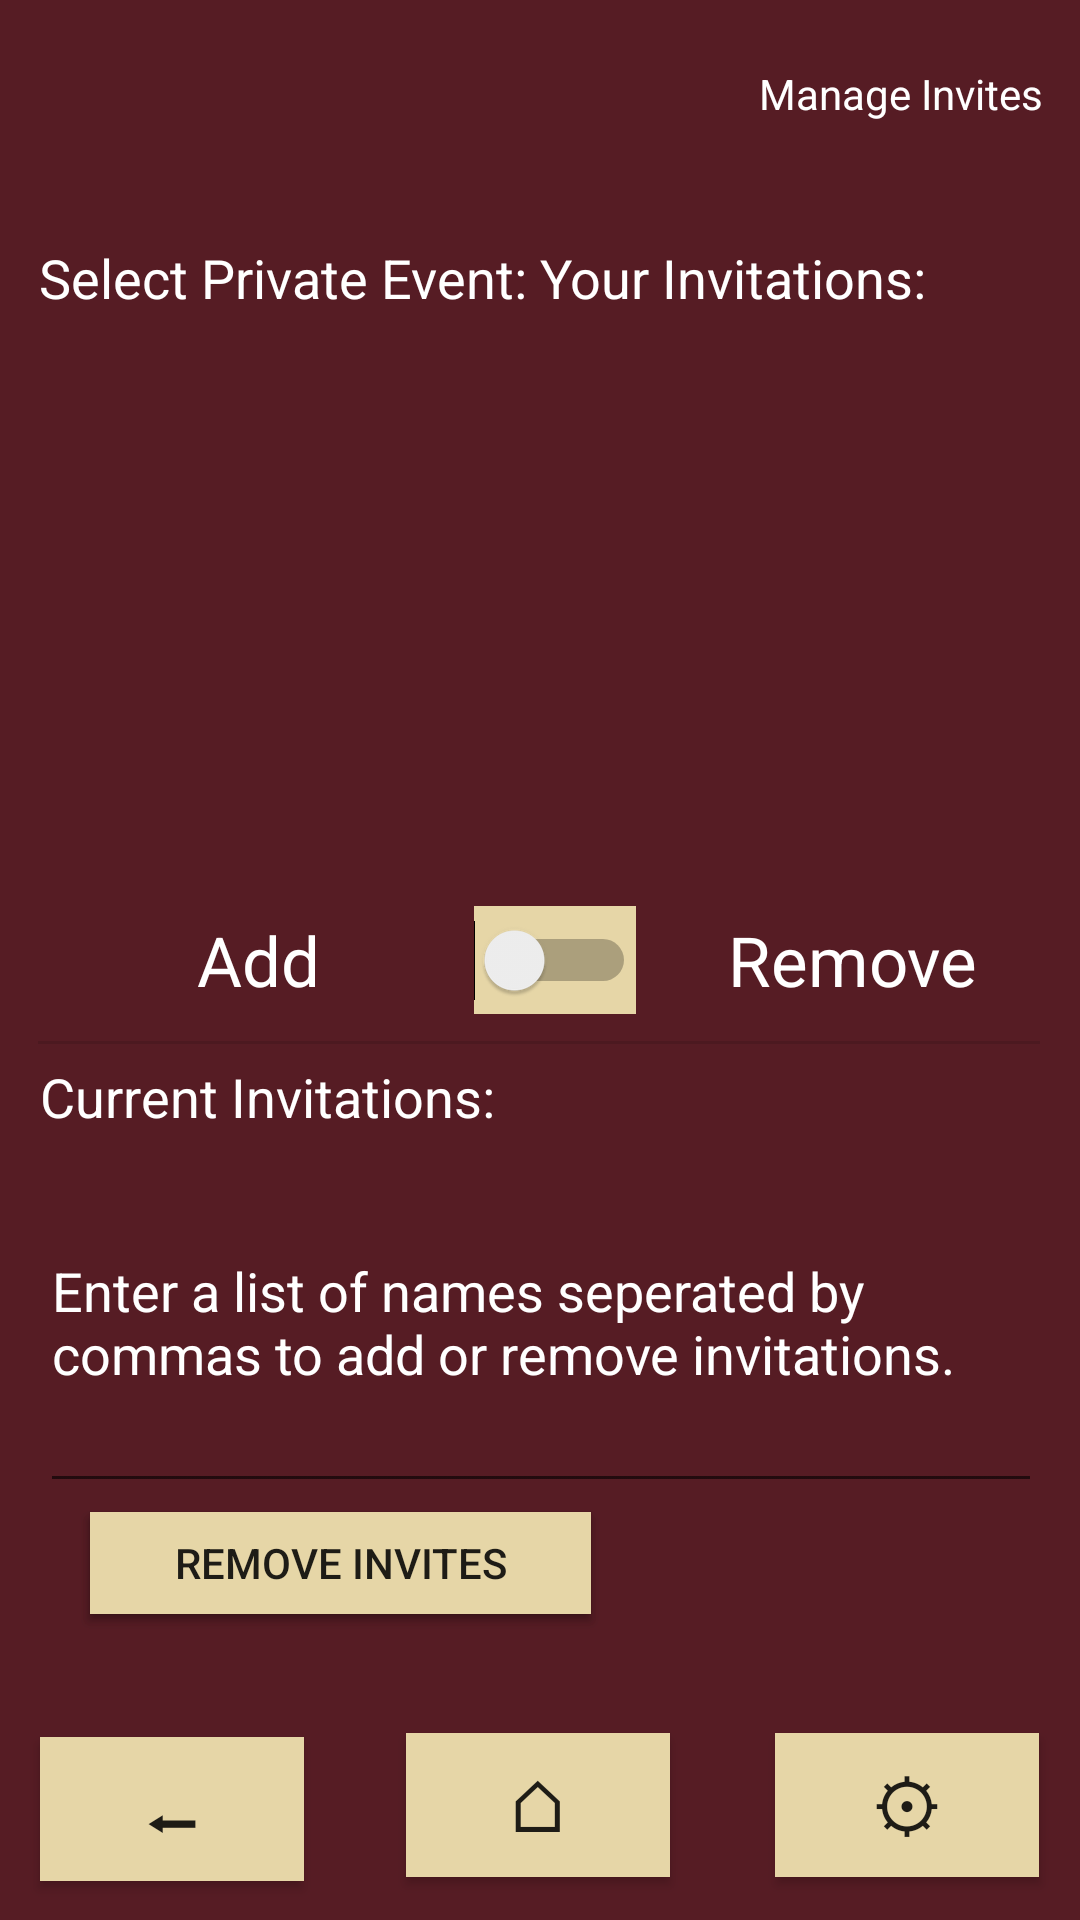

Layout XML and referenced resources for this Android screen:
<!-- AndroidManifest.xml: application theme Theme.EventsManager -->
<!-- res/layout/fragment_manage_invites.xml -->
<?xml version="1.0" encoding="utf-8"?>
<FrameLayout xmlns:android="http://schemas.android.com/apk/res/android"
    xmlns:app="http://schemas.android.com/apk/res-auto"
    xmlns:tools="http://schemas.android.com/tools"
    android:layout_width="match_parent"
    android:layout_height="match_parent"
    android:background="#800020"
    tools:context=".view.ManageInvites">

    
    <androidx.constraintlayout.widget.ConstraintLayout
        android:layout_width="match_parent"
        android:layout_height="match_parent"
        android:background="#561C24">

        <TextView
            android:id="@+id/manageInvitesText"
            android:layout_width="wrap_content"
            android:layout_height="wrap_content"
            android:text="Manage Invites"
            android:textColor="#FFFFFF"
            app:layout_constraintBottom_toBottomOf="parent"
            app:layout_constraintEnd_toEndOf="parent"
            app:layout_constraintHorizontal_bias="0.954"
            app:layout_constraintStart_toStartOf="parent"
            app:layout_constraintTop_toTopOf="parent"
            app:layout_constraintVertical_bias="0.035" />



        <LinearLayout
            android:id="@+id/linearLayout2"
            android:layout_width="332dp"
            android:layout_height="36dp"
            android:layout_gravity="center"
            android:orientation="horizontal"
            app:layout_constraintBottom_toBottomOf="parent"
            app:layout_constraintEnd_toEndOf="parent"
            app:layout_constraintStart_toStartOf="parent"
            app:layout_constraintTop_toTopOf="parent">

            <TextView
                android:id="@+id/addText"
                android:layout_width="144dp"
                android:layout_height="match_parent"
                android:gravity="center"
                android:hint="Add"
                android:textColorHint="#FFFFFF"
                android:textSize="23sp" />


            <Switch
                android:id="@+id/addRemoveSwitch"
                android:layout_width="wrap_content"
                android:layout_height="match_parent"
                android:background="#E6D6A7"
                android:gravity="center" />


            <TextView
                android:id="@+id/removeText"
                android:layout_width="144dp"
                android:layout_height="match_parent"
                android:gravity="center"
                android:hint="Remove"
                android:textColorHint="#FFFFFF"
                android:textSize="23sp" />
        </LinearLayout>

        <Button
            android:id="@+id/addInvitesButton"
            android:layout_width="167dp"
            android:layout_height="34dp"
            android:text="Add Invites"
            android:background="#E6D6A7"
            app:layout_constraintBottom_toBottomOf="@+id/backButton"
            app:layout_constraintEnd_toEndOf="parent"
            app:layout_constraintHorizontal_bias="0.155"
            app:layout_constraintStart_toStartOf="parent"
            app:layout_constraintTop_toTopOf="parent"
            app:layout_constraintVertical_bias="0.85" />

        <Button
            android:id="@+id/removeInvitesButton"
            android:layout_width="167dp"
            android:layout_height="34dp"
            android:background="#E6D6A7"
            android:text="Remove Invites"
            app:layout_constraintBottom_toBottomOf="@+id/backButton"
            app:layout_constraintEnd_toEndOf="parent"
            app:layout_constraintHorizontal_bias="0.155"
            app:layout_constraintStart_toStartOf="parent"
            app:layout_constraintTop_toTopOf="parent"
            app:layout_constraintVertical_bias="0.85" />

        <Button
            android:id="@+id/homeButton"
            android:layout_width="wrap_content"
            android:layout_height="wrap_content"
            android:background="#E6D6A7"
            android:text="@string/u2302"
            android:textSize="24sp"
            app:layout_constraintBottom_toBottomOf="parent"
            app:layout_constraintEnd_toEndOf="parent"
            app:layout_constraintHorizontal_bias="0.498"
            app:layout_constraintStart_toStartOf="parent"
            app:layout_constraintTop_toTopOf="parent"
            app:layout_constraintVertical_bias="0.976" />

        <Button
            android:id="@+id/backButton"
            android:layout_width="wrap_content"
            android:layout_height="wrap_content"
            android:background="#E6D6A7"
            android:text="@string/u2b05"
            android:textSize="24sp"
            app:layout_constraintBottom_toBottomOf="parent"
            app:layout_constraintEnd_toEndOf="parent"
            app:layout_constraintHorizontal_bias="0.049"
            app:layout_constraintStart_toStartOf="parent"
            app:layout_constraintTop_toTopOf="parent"
            app:layout_constraintVertical_bias="0.978" />

        <Button
            android:id="@+id/exitButton"
            android:layout_width="wrap_content"
            android:layout_height="wrap_content"
            android:background="#E6D6A7"
            android:text="@string/u2699"
            android:textSize="24sp"
            app:layout_constraintBottom_toBottomOf="parent"
            app:layout_constraintEnd_toEndOf="parent"
            app:layout_constraintHorizontal_bias="0.95"
            app:layout_constraintStart_toStartOf="parent"
            app:layout_constraintTop_toTopOf="parent"
            app:layout_constraintVertical_bias="0.976" />

        <EditText
            android:id="@+id/editTextInputPeople"
            android:layout_width="334dp"
            android:layout_height="93dp"
            android:ems="10"
            android:gravity="start|top"
            android:hint="Enter a list of names seperated by commas to add or remove invitations."
            android:inputType="textMultiLine"
            android:textColorHint="#FFFFFF"
            android:textColor="#FFFFFF"
            app:layout_constraintBottom_toBottomOf="parent"
            app:layout_constraintEnd_toEndOf="parent"
            app:layout_constraintHorizontal_bias="0.519"
            app:layout_constraintStart_toStartOf="parent"
            app:layout_constraintTop_toTopOf="parent"
            app:layout_constraintVertical_bias="0.746" />

        <View
            android:id="@+id/divider2"
            android:layout_width="334dp"
            android:layout_height="1dp"
            android:outlineSpotShadowColor="#FFFFFF"
            android:background="?android:attr/listDivider"
            app:layout_constraintBottom_toBottomOf="parent"
            app:layout_constraintEnd_toEndOf="parent"
            app:layout_constraintHorizontal_bias="0.493"
            app:layout_constraintStart_toStartOf="parent"
            app:layout_constraintTop_toTopOf="parent"
            app:layout_constraintVertical_bias="0.543" />

        <TextView
            android:id="@+id/inviteList"
            android:layout_width="334dp"
            android:layout_height="50dp"
            android:text="Current Invitations: "
            android:textColor="#FFFFFF"
            android:textSize="18sp"
            app:layout_constraintBottom_toBottomOf="parent"
            app:layout_constraintEnd_toEndOf="parent"
            app:layout_constraintHorizontal_bias="0.519"
            app:layout_constraintStart_toStartOf="parent"
            app:layout_constraintTop_toTopOf="parent"
            app:layout_constraintVertical_bias="0.599" />


        <LinearLayout
            android:id="@+id/linearLayout"
            android:layout_width="match_parent"
            android:layout_height="33dp"
            android:gravity="center"
            app:layout_constraintBottom_toBottomOf="parent"
            app:layout_constraintEnd_toEndOf="parent"
            app:layout_constraintHorizontal_bias="0.0"
            app:layout_constraintStart_toStartOf="parent"
            app:layout_constraintTop_toTopOf="parent"
            app:layout_constraintVertical_bias="0.133">

            <TextView
                android:id="@+id/ManageInvitesInstructions"
                android:layout_width="167dp"
                android:layout_height="34dp"
                android:text="Select Private Event:"
                android:textColor="#FFFFFF"
                android:textSize="18sp" />

            <TextView
                android:id="@+id/receivedInvitesTitle"
                android:layout_width="167dp"
                android:layout_height="34dp"
                android:text="Your Invitations:"
                android:textColor="#FFFFFF"
                android:textSize="18sp" />

        </LinearLayout>

        <LinearLayout
            android:layout_width="match_parent"
            android:layout_height="wrap_content"
            android:gravity="center"
            android:orientation="horizontal"
            app:layout_constraintBottom_toBottomOf="parent"
            app:layout_constraintEnd_toEndOf="parent"
            app:layout_constraintHorizontal_bias="0.0"
            app:layout_constraintStart_toStartOf="parent"
            app:layout_constraintTop_toTopOf="parent"
            app:layout_constraintVertical_bias="0.241">

            <androidx.recyclerview.widget.RecyclerView
                android:id="@+id/privateEventList"
                android:layout_width="167dp"
                android:layout_height="210dp">

            </androidx.recyclerview.widget.RecyclerView>

            <androidx.recyclerview.widget.RecyclerView
                android:id="@+id/receivedInvitesList"
                android:layout_width="167dp"
                android:layout_height="210dp" />
        </LinearLayout>


    </androidx.constraintlayout.widget.ConstraintLayout>

</FrameLayout>
<!-- resources referenced by this layout -->
<resources>
  <string name="u2302">⌂</string>
  <string name="u2699">⚙</string>
  <string name="u2b05">⬅</string>
  <style name="Theme.EventsManager" parent="Base.Theme.EventsManager" />
  <style name="Base.Theme.EventsManager" parent="Theme.Design.Light">
          
          
      </style>
</resources>
